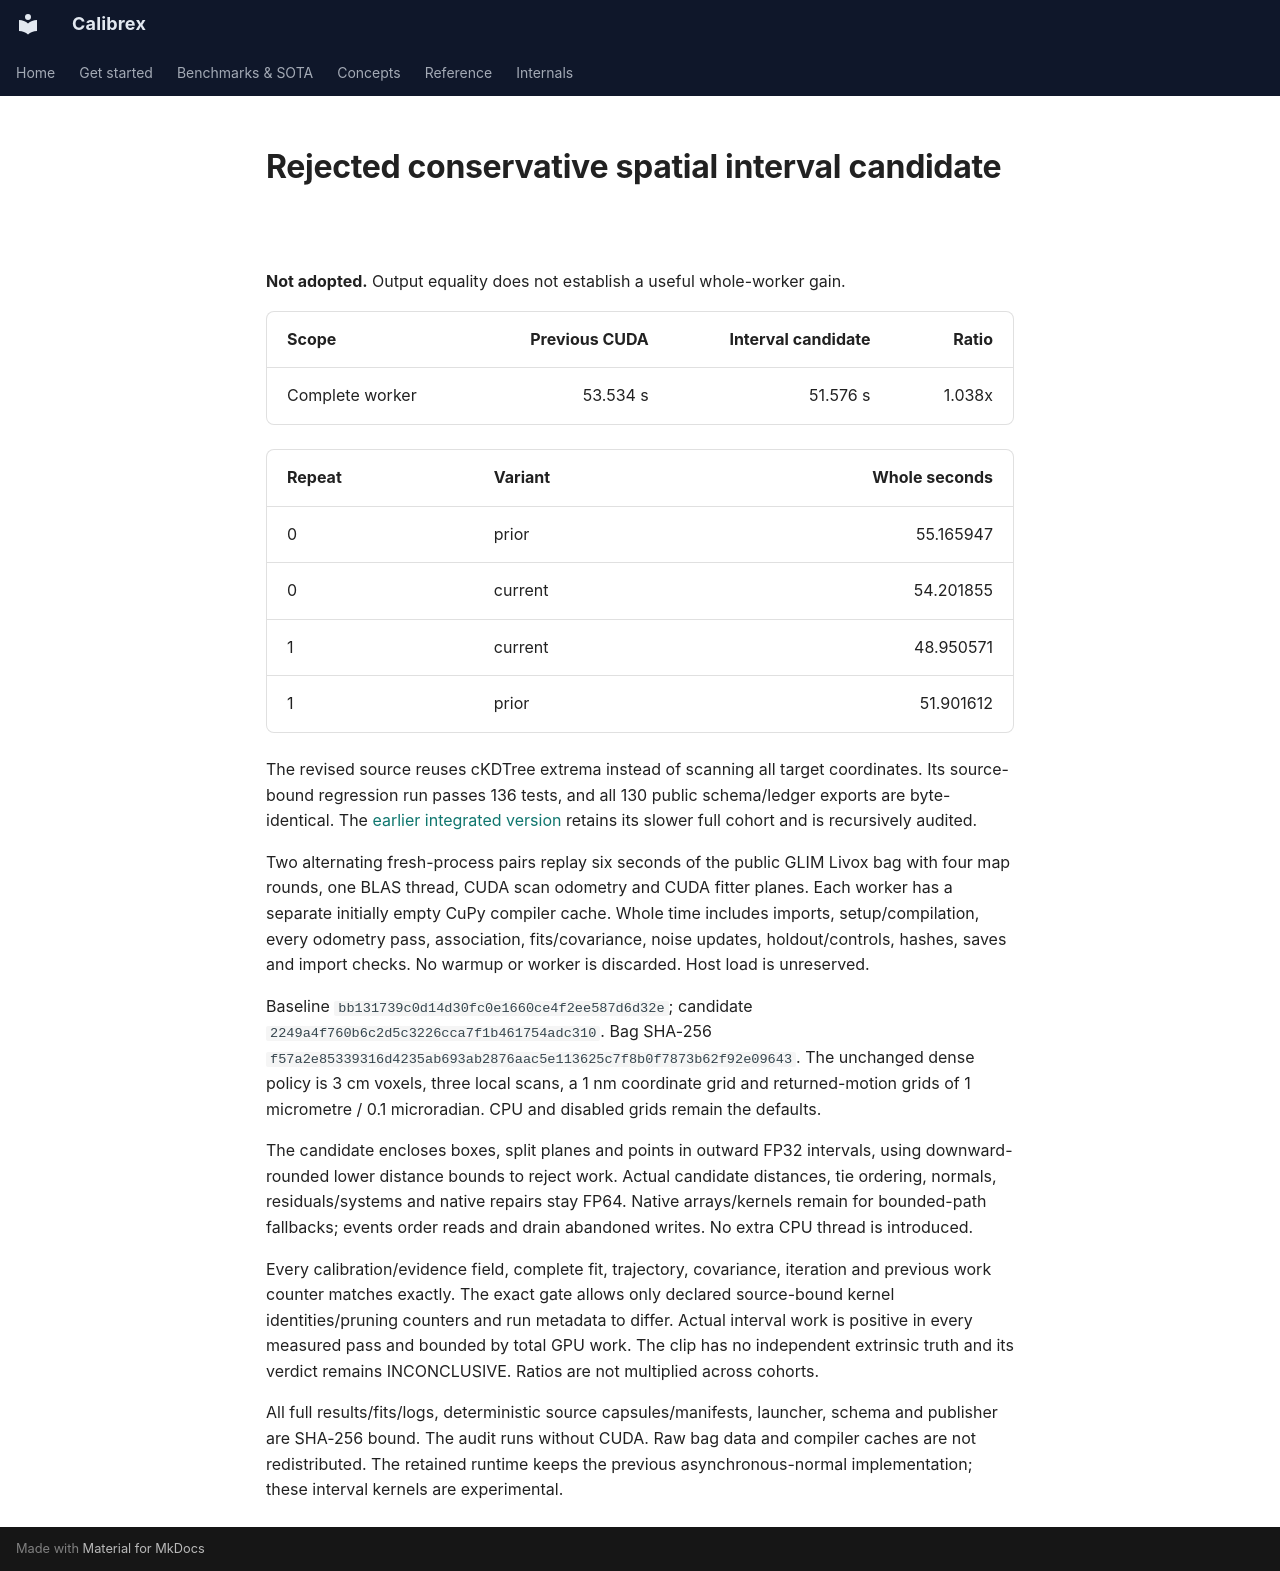

repository: rsasaki0109/Calibrex · page: assets/cuda_interval_pruning/index.html · generator: mkdocs

# Rejected conservative spatial interval candidate

**Not adopted.** Output equality does not establish a useful whole-worker gain.

| Scope | Previous CUDA | Interval candidate | Ratio |
| --- | ---: | ---: | ---: |
| Complete worker | 53.534 s | 51.576 s | 1.038x |

| Repeat | Variant | Whole seconds |
| --- | --- | ---: |
| 0 | prior | 55.165947 |
| 0 | current | 54.201855 |
| 1 | current | 48.950571 |
| 1 | prior | 51.901612 |

The revised source reuses cKDTree extrema instead of scanning all target coordinates. Its source-bound regression run passes 136 tests, and all 130 public schema/ledger exports are byte-identical. The [earlier integrated version](earlier-guard-v1/README.md) retains its slower full cohort and is recursively audited.

Two alternating fresh-process pairs replay six seconds of the public GLIM Livox
bag with four map rounds, one BLAS thread, CUDA scan odometry and CUDA fitter
planes. Each worker has a separate initially empty CuPy compiler cache. Whole
time includes imports, setup/compilation, every odometry pass, association,
fits/covariance, noise updates, holdout/controls, hashes, saves and import checks.
No warmup or worker is discarded. Host load is unreserved.

Baseline `bb131739c0d14d30fc0e1660ce4f2ee587d6d32e`; candidate `2249a4f760b6c2d5c3226cca7f1b461754adc310`.
Bag SHA-256 `f57a2e85339316d4235ab693ab2876aac5e113625c7f8b0f7873b62f92e09643`. The unchanged dense policy is 3 cm voxels,
three local scans, a 1 nm coordinate grid and returned-motion grids of
1 micrometre / 0.1 microradian. CPU and disabled grids remain the defaults.

The candidate encloses boxes, split planes and points in outward FP32 intervals,
using downward-rounded lower distance bounds to reject work. Actual candidate
distances, tie ordering, normals, residuals/systems and native repairs stay FP64.
Native arrays/kernels remain for bounded-path fallbacks; events order reads and
drain abandoned writes. No extra CPU thread is introduced.

Every calibration/evidence field, complete fit, trajectory, covariance,
iteration and previous work counter matches exactly. The exact gate allows only
declared source-bound kernel identities/pruning counters and run metadata to
differ. Actual interval work is positive in every measured pass and bounded by
total GPU work. The clip has no independent extrinsic truth and its verdict
remains INCONCLUSIVE. Ratios are not multiplied across cohorts.

All full results/fits/logs, deterministic source capsules/manifests, launcher,
schema and publisher are SHA-256 bound. The audit runs without CUDA. Raw bag
data and compiler caches are not redistributed. The retained runtime keeps the
previous asynchronous-normal implementation; these interval kernels are experimental.
